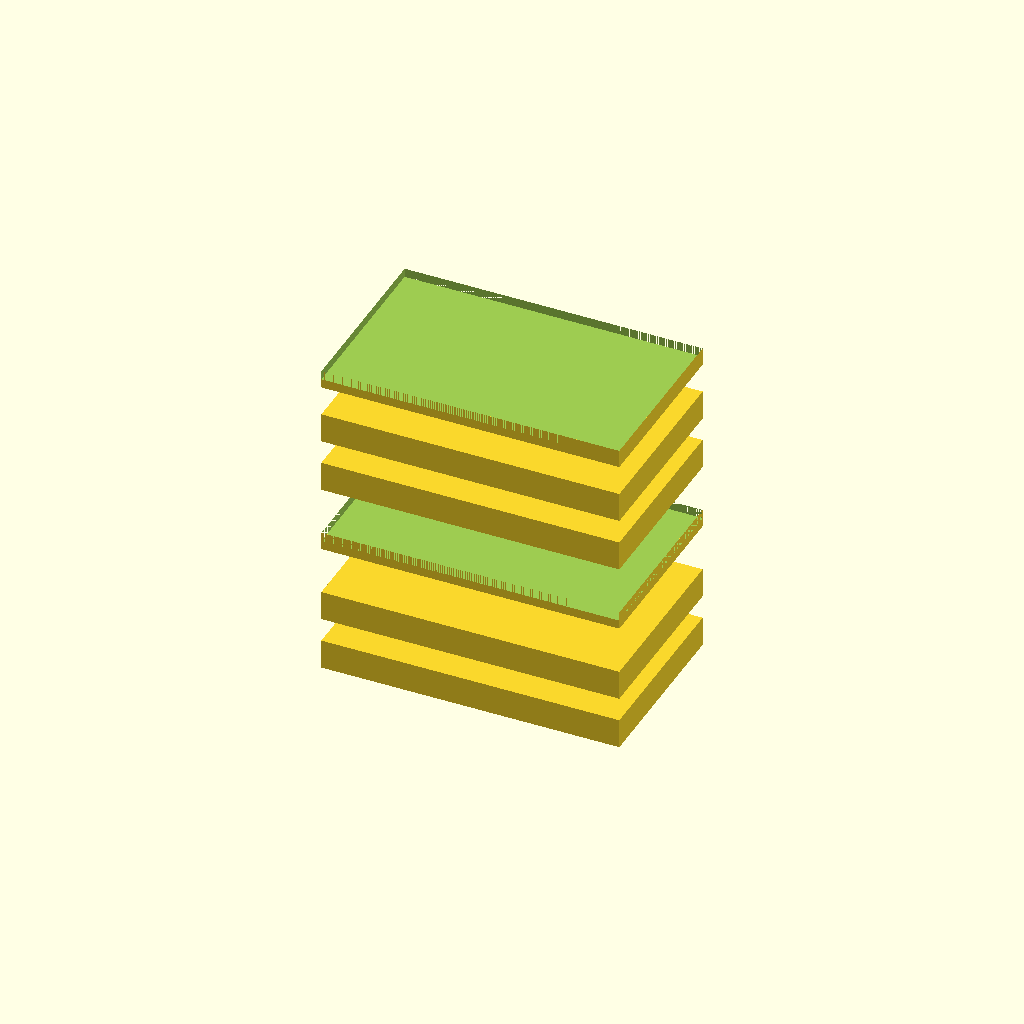
Cell 1: rendered with the file's own defaults.
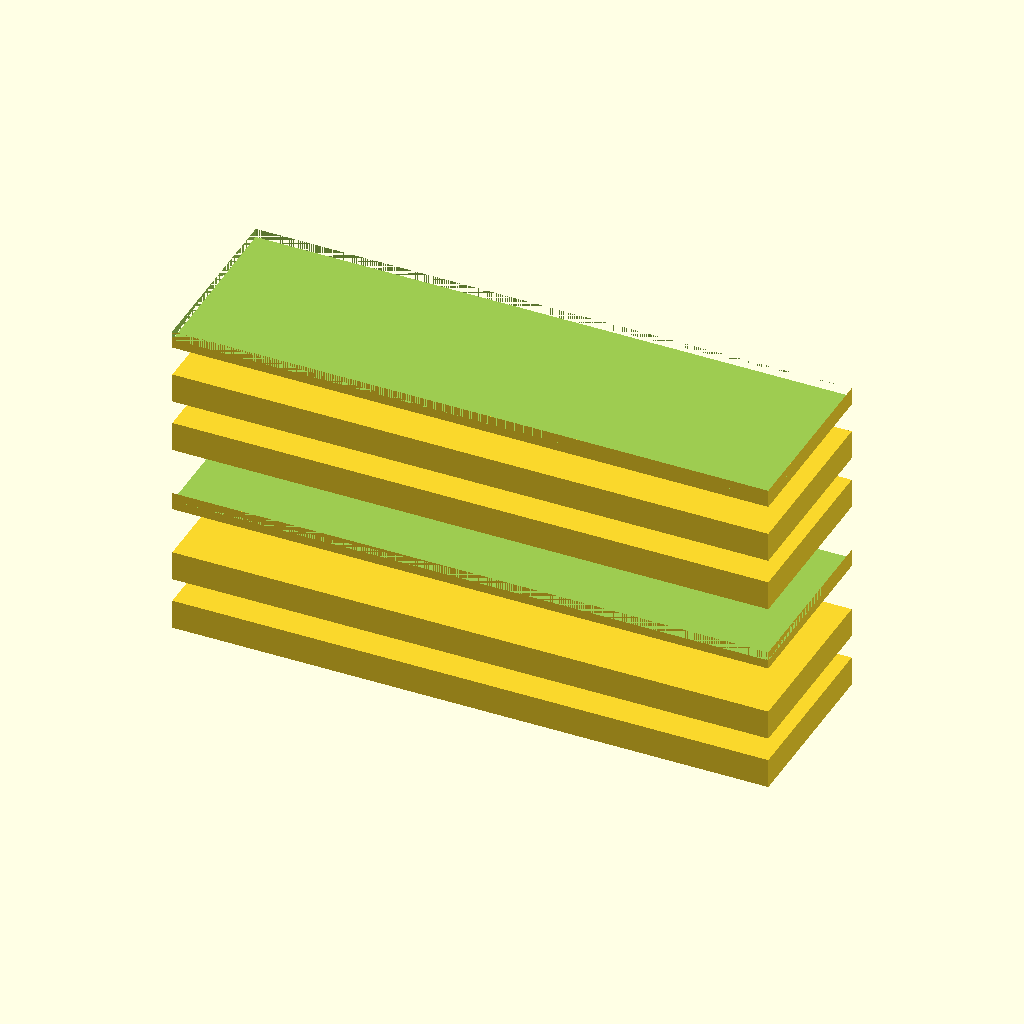
Cell 2: the same model with plate_length = 100.
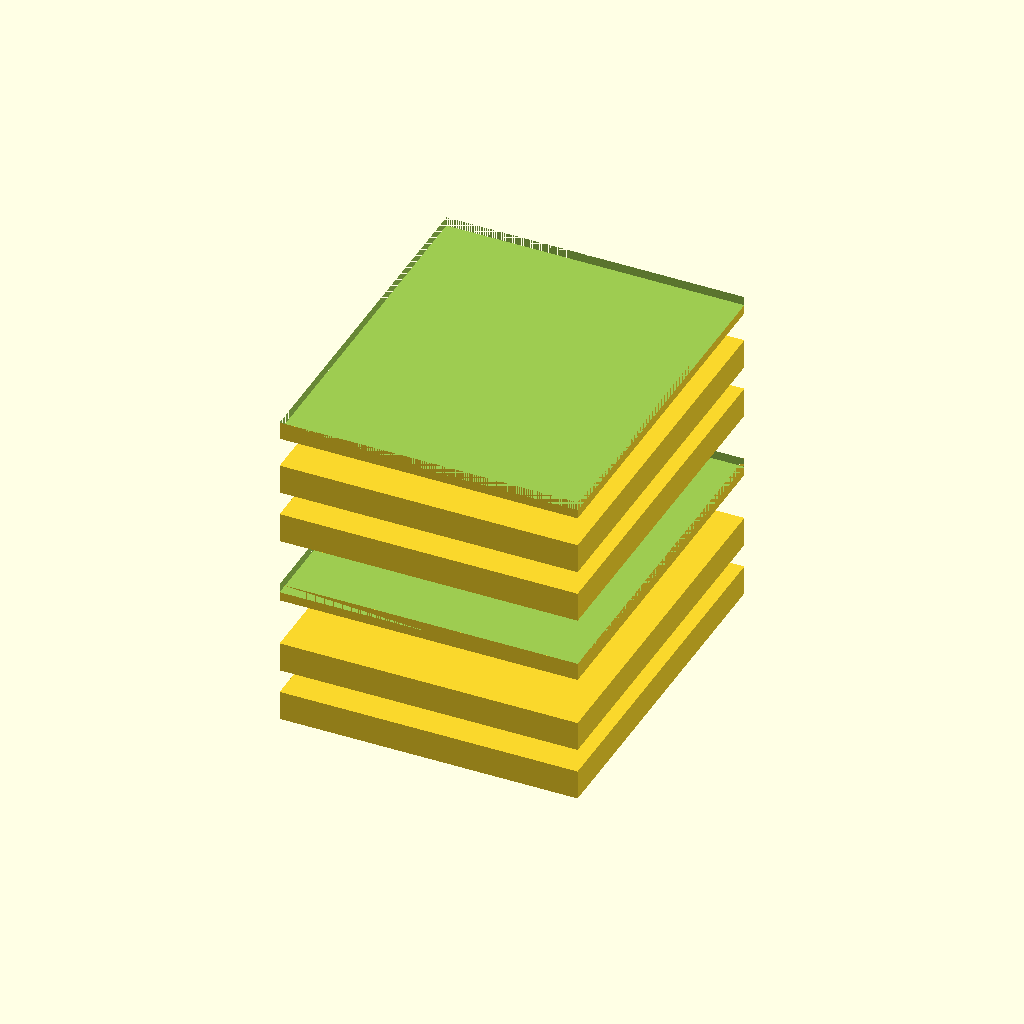
Cell 3: the same model with plate_width = 60.
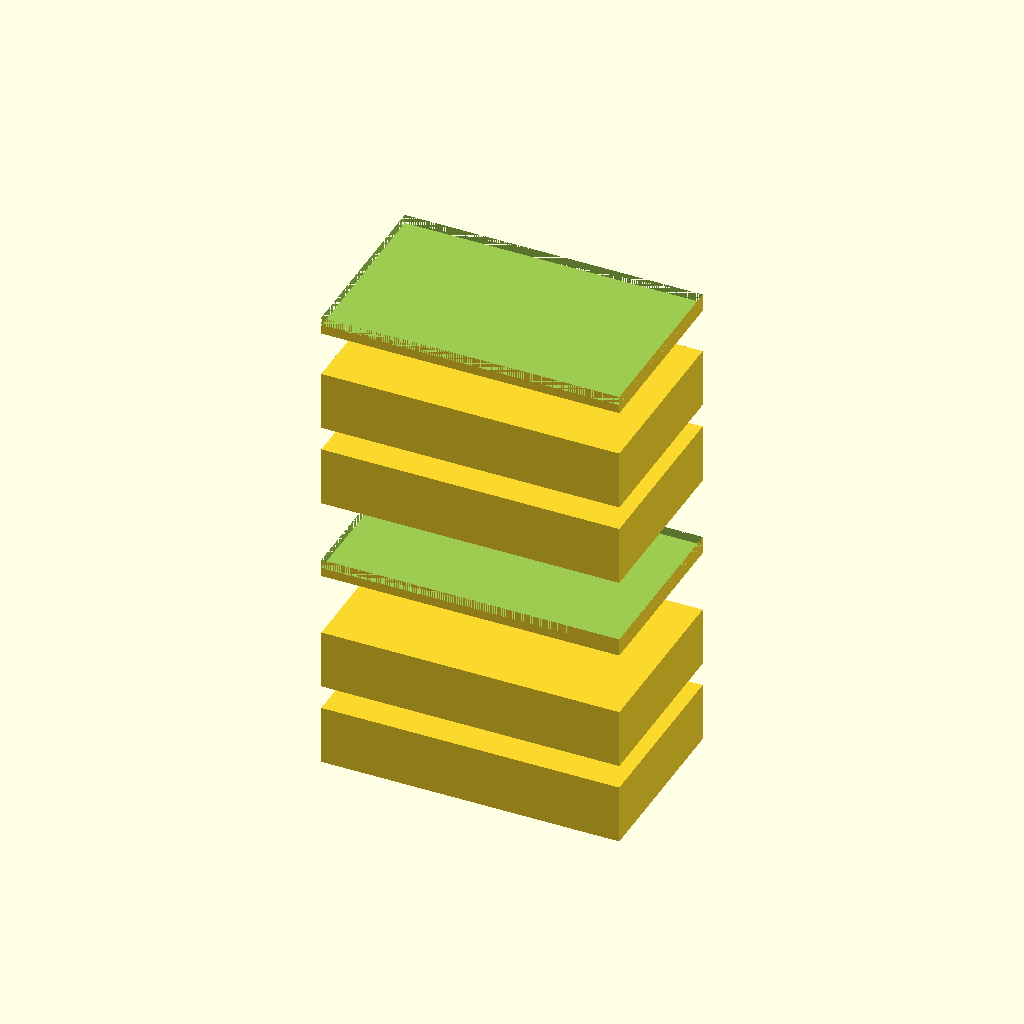
Cell 4 — plate_thickness set to 10, the other parameters unchanged.
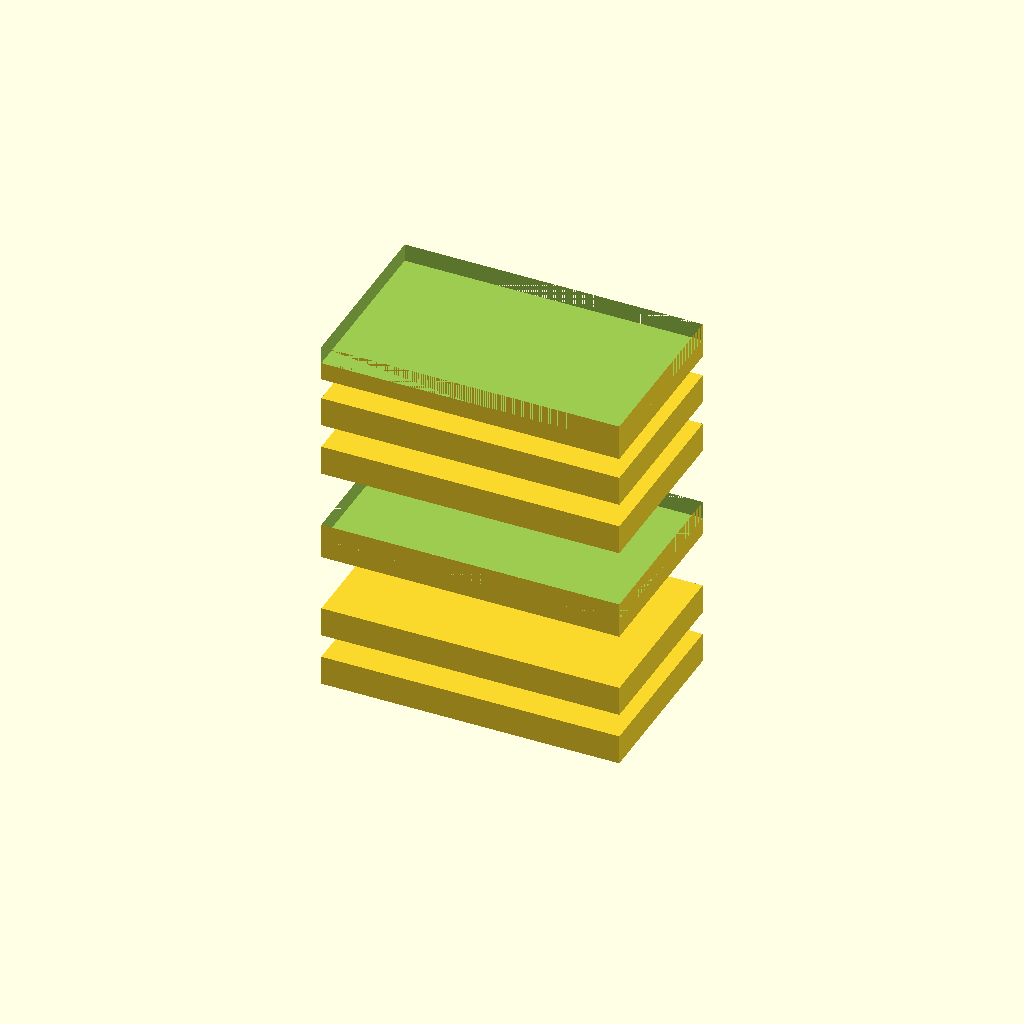
Cell 5: the same model with beveled_plate_thickness = 6.
One fixed orthographic camera (rotation 55°, 0°, 25°; colour scheme Cornfield) for every cell.
The OpenSCAD source (deepcad_8037/0075/00752986/output_2/00752986.scad):

// Dimensions for components
plate_length = 50; // Length of the rectangular plates
plate_width = 30;  // Width of the rectangular plates
plate_thickness = 5; // Thickness of the flat rectangular plates
beveled_plate_thickness = 3; // Thickness of the thin rectangular plates with beveled edges
bevel_size = 10; // Enhanced size of the bevel on the beveled plates for more pronounced edges
spacing = 4; // Increased spacing between the plates for better alignment

// Function to create a flat rectangular plate
module flat_rectangular_plate() {
    cube([plate_length, plate_width, plate_thickness], center = true);
}

// Function to create a thin rectangular plate with beveled edges
module thin_rectangular_plate_with_beveled_edges() {
    difference() {
        cube([plate_length, plate_width, beveled_plate_thickness], center = true);
        translate([-plate_length/2, -plate_width/2, 0])
            hull() {
                translate([0, 0, 0])
                    cube([bevel_size, plate_width, beveled_plate_thickness], center = false);
                translate([plate_length - bevel_size, 0, 0])
                    cube([bevel_size, plate_width, beveled_plate_thickness], center = false);
            }
    }
}

// Assembling the layers based on the graph_dict
module flexible_coupling() {
    // Layer 1: Thin rectangular plate with beveled edges
    translate([0, 0, plate_thickness * 2 + beveled_plate_thickness + spacing * 2])
        thin_rectangular_plate_with_beveled_edges();

    // Layer 2: Flat rectangular plate
    translate([0, 0, plate_thickness + beveled_plate_thickness + spacing])
        flat_rectangular_plate();

    // Layer 3: Flat rectangular plate
    translate([0, 0, beveled_plate_thickness])
        flat_rectangular_plate();

    // Layer 4: Thin rectangular plate with beveled edges
    translate([0, 0, -plate_thickness - spacing])
        thin_rectangular_plate_with_beveled_edges();

    // Layer 5: Flat rectangular plate
    translate([0, 0, -plate_thickness * 2 - beveled_plate_thickness - spacing * 2])
        flat_rectangular_plate();

    // Layer 6: Flat rectangular plate
    translate([0, 0, -plate_thickness * 3 - beveled_plate_thickness - spacing * 3])
        flat_rectangular_plate();
}

// Render the flexible coupling
flexible_coupling();
Customizer parameters (derived from the source; name, type, default, range or options):
plate_length: number, default 50
plate_width: number, default 30
plate_thickness: number, default 5
beveled_plate_thickness: number, default 3
bevel_size: number, default 10
spacing: number, default 4
